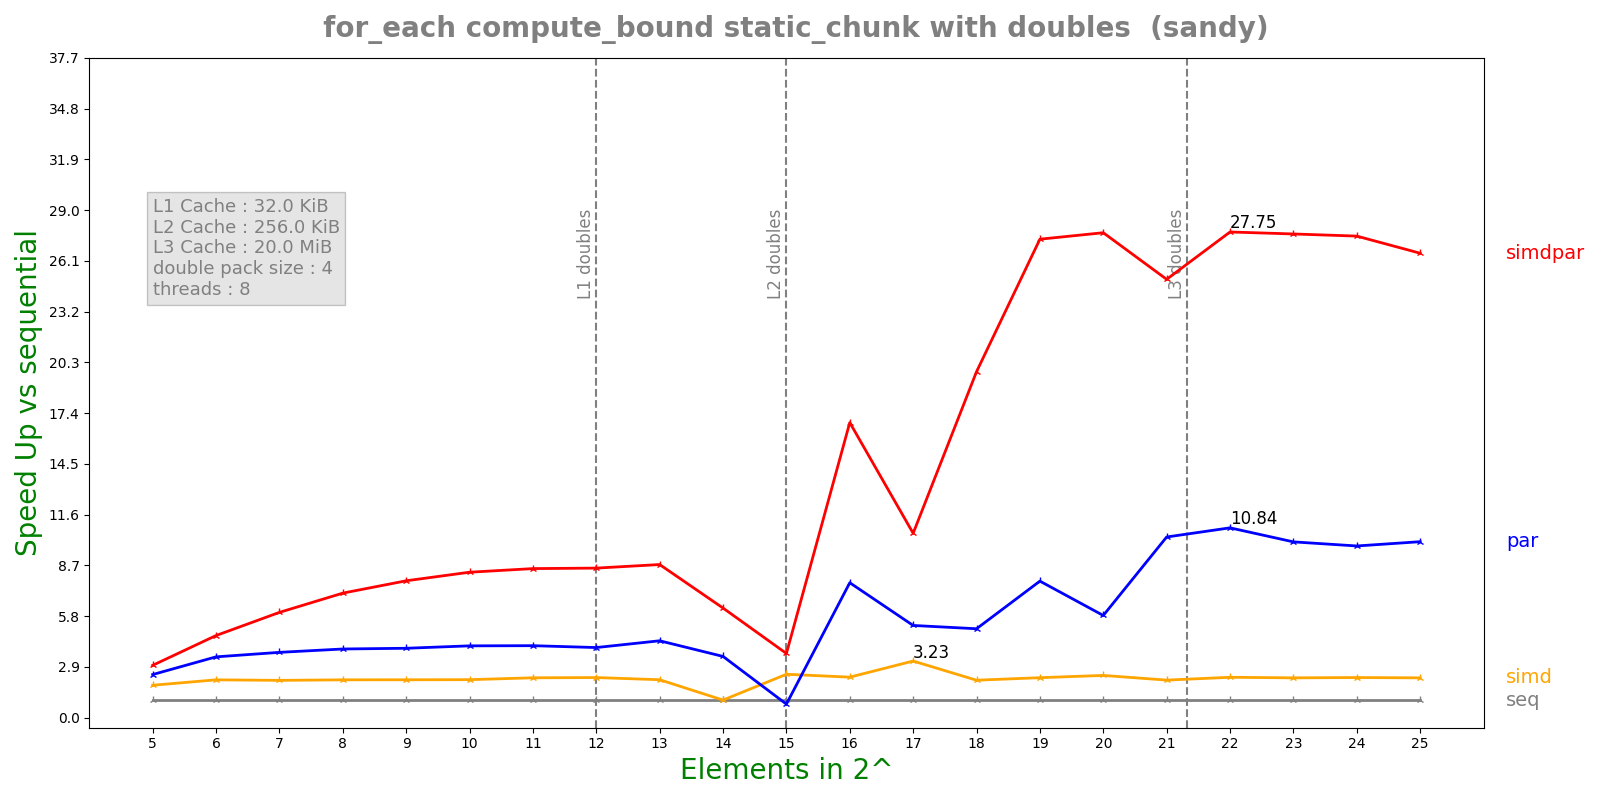

The data file committed next to this chart (first rows):
n, lane, threads, seq, simd, par, simdpar
5, 4, 8, 0.0001946, 0.0001054, 7.91792e-05, 6.5186e-05
6, 4, 8, 0.0004182, 0.000194, 0.0001205, 8.92138e-05
7, 4, 8, 0.0008023, 0.0003773, 0.0002153, 0.0001335
8, 4, 8, 0.001589, 0.000737, 0.0004056, 0.0002235
9, 4, 8, 0.003156, 0.001462, 0.0007969, 0.0004038
10, 4, 8, 0.00632, 0.002918, 0.001542, 0.0007608
11, 4, 8, 0.01256, 0.005526, 0.003057, 0.001475
12, 4, 8, 0.02478, 0.01084, 0.006193, 0.002901
13, 4, 8, 0.04982, 0.02304, 0.01135, 0.005697
14, 4, 8, 0.09506, 0.09513, 0.0272, 0.01519
15, 4, 8, 0.1899, 0.07673, 0.247, 0.05184
16, 4, 8, 0.6243, 0.2703, 0.08103, 0.03704
17, 4, 8, 1.658, 0.5134, 0.315, 0.1575
18, 4, 8, 2.479, 1.161, 0.4885, 0.1254
19, 4, 8, 5.328, 2.338, 0.6833, 0.1949
20, 4, 8, 10.73, 4.455, 1.839, 0.3872
21, 4, 8, 19.2, 8.969, 1.861, 0.7666
22, 4, 8, 41.95, 18.23, 3.869, 1.512
23, 4, 8, 81.59, 35.94, 8.126, 2.952
24, 4, 8, 165.5, 72.34, 16.87, 6.014
25, 4, 8, 323.9, 142.7, 32.23, 12.21
